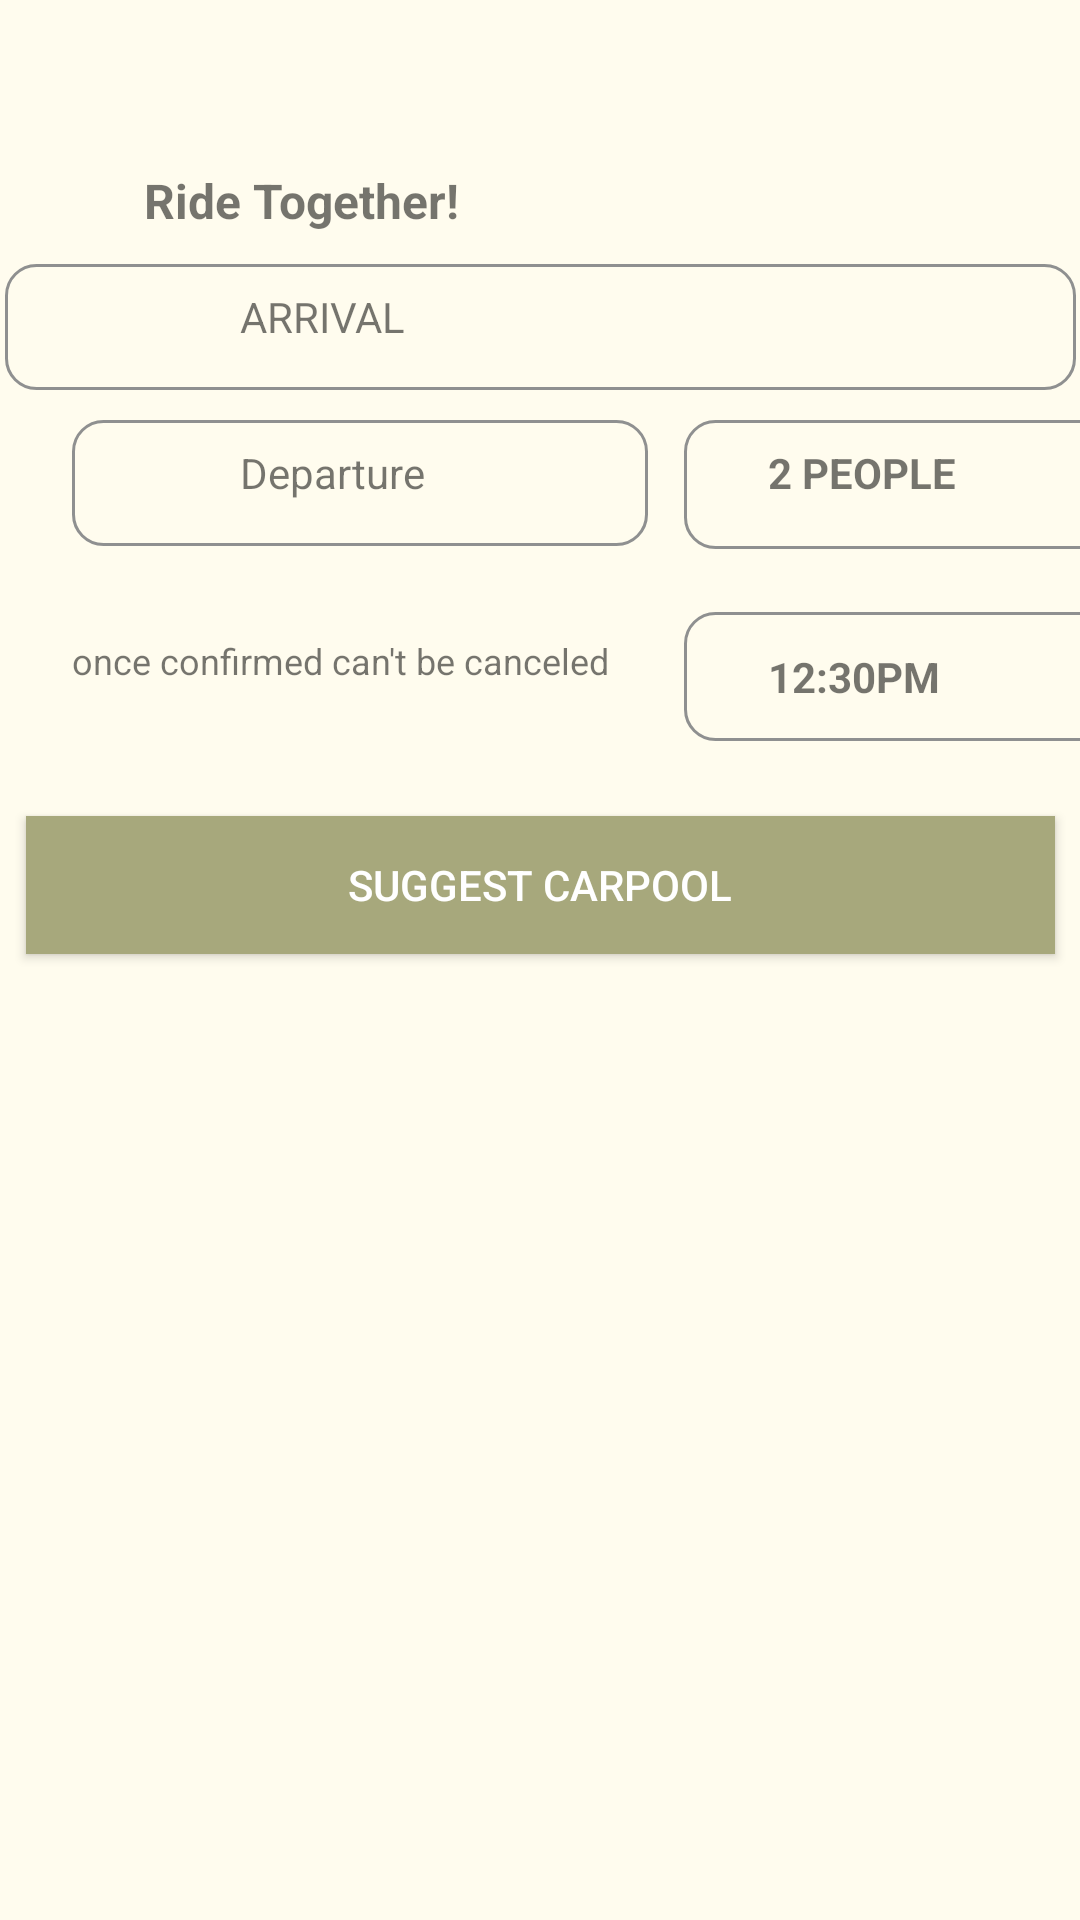

Android layout source for this screen:
<!-- AndroidManifest.xml: application theme Theme.TaxiCarpool -->
<!-- res/layout/ridetogetherthree.xml -->
<?xml version="1.0" encoding="utf-8"?>
<androidx.constraintlayout.widget.ConstraintLayout xmlns:android="http://schemas.android.com/apk/res/android"
    xmlns:app="http://schemas.android.com/apk/res-auto"
    xmlns:tools="http://schemas.android.com/tools"
    android:layout_width="match_parent"
    android:layout_height="match_parent"
    android:background="#FFFCEE">

    <ImageView
        android:id="@+id/imageView23"
        android:layout_width="20dp"
        android:layout_height="24dp"
        android:layout_marginStart="48dp"
        android:layout_marginTop="148dp"
        app:layout_constraintStart_toStartOf="parent"
        app:layout_constraintTop_toTopOf="parent"
        app:srcCompat="@drawable/search" />

    <TextView
        android:id="@+id/textView49"
        android:layout_width="wrap_content"
        android:layout_height="wrap_content"
        android:layout_marginStart="80dp"
        android:layout_marginTop="148dp"
        android:text="Departure"
        app:layout_constraintStart_toStartOf="parent"
        app:layout_constraintTop_toTopOf="parent" />

    <View
        android:id="@+id/squaresearch8"
        android:layout_width="192dp"
        android:layout_height="42dp"
        android:layout_alignParentLeft="true"
        android:layout_alignParentTop="true"
        android:layout_marginStart="24dp"
        android:layout_marginTop="140dp"
        android:background="@drawable/squareshape"
        app:layout_constraintStart_toStartOf="parent"
        app:layout_constraintTop_toTopOf="parent" />

    <View
        android:id="@+id/squaresearch9"
        android:layout_width="153dp"
        android:layout_height="43dp"
        android:layout_alignParentLeft="true"
        android:layout_alignParentTop="true"
        android:layout_marginStart="228dp"
        android:layout_marginTop="140dp"
        android:background="@drawable/squareshape"
        app:layout_constraintStart_toStartOf="parent"
        app:layout_constraintTop_toTopOf="parent" />

    <TextView
        android:id="@+id/textView50"
        android:layout_width="wrap_content"
        android:layout_height="wrap_content"
        android:layout_marginStart="256dp"
        android:layout_marginTop="148dp"
        android:text="2 People"
        android:textAllCaps="true"
        android:textStyle="bold"
        app:layout_constraintStart_toStartOf="parent"
        app:layout_constraintTop_toTopOf="parent" />

    <TextView
        android:id="@+id/textView51"
        android:layout_width="192dp"
        android:layout_height="22dp"
        android:layout_marginStart="24dp"
        android:layout_marginTop="212dp"
        android:text="once confirmed can't be canceled"
        android:textSize="12sp"
        app:layout_constraintStart_toStartOf="parent"
        app:layout_constraintTop_toTopOf="parent" />

    <View
        android:id="@+id/squaresearch10"
        android:layout_width="153dp"
        android:layout_height="43dp"
        android:layout_alignParentLeft="true"
        android:layout_alignParentTop="true"
        android:layout_marginStart="228dp"
        android:layout_marginTop="204dp"
        android:background="@drawable/squareshape"
        app:layout_constraintStart_toStartOf="parent"
        app:layout_constraintTop_toTopOf="parent" />

    <TextView
        android:id="@+id/textView52"
        android:layout_width="wrap_content"
        android:layout_height="wrap_content"
        android:layout_marginStart="256dp"
        android:layout_marginTop="216dp"
        android:text="12:30PM"
        android:textAllCaps="true"
        android:textStyle="bold"
        app:layout_constraintStart_toStartOf="parent"
        app:layout_constraintTop_toTopOf="parent" />

    <androidx.appcompat.widget.AppCompatButton
        android:id="@+id/button10"
        android:layout_width="343dp"
        android:layout_height="46dp"
        android:layout_marginTop="272dp"
        android:background="#A7A87C"
        android:text="Suggest Carpool"
        android:textColor="#FFFFFF"
        app:layout_constraintEnd_toEndOf="parent"
        app:layout_constraintStart_toStartOf="parent"
        app:layout_constraintTop_toTopOf="parent" />

    <View
        android:id="@+id/squaresearch7"
        android:layout_width="357dp"
        android:layout_height="42dp"
        android:layout_alignParentLeft="true"
        android:layout_alignParentTop="true"
        android:layout_marginTop="88dp"
        android:background="@drawable/squareshape"
        app:layout_constraintEnd_toEndOf="parent"
        app:layout_constraintStart_toStartOf="parent"
        app:layout_constraintTop_toTopOf="parent" />

    <ImageView
        android:id="@+id/imageView21"
        android:layout_width="20dp"
        android:layout_height="24dp"
        android:layout_marginStart="48dp"
        android:layout_marginTop="96dp"
        app:layout_constraintStart_toStartOf="parent"
        app:layout_constraintTop_toTopOf="parent"
        app:srcCompat="@drawable/search" />

    <ImageView
        android:id="@+id/imageView22"
        android:layout_width="20dp"
        android:layout_height="24dp"
        android:layout_marginStart="48dp"
        android:layout_marginTop="96dp"
        app:layout_constraintStart_toStartOf="parent"
        app:layout_constraintTop_toTopOf="parent"
        app:srcCompat="@drawable/search" />

    <TextView
        android:id="@+id/textView48"
        android:layout_width="wrap_content"
        android:layout_height="wrap_content"
        android:layout_marginStart="80dp"
        android:layout_marginTop="96dp"
        android:text="Arrival"
        android:textAllCaps="true"
        app:layout_constraintStart_toStartOf="parent"
        app:layout_constraintTop_toTopOf="parent" />

    <TextView
        android:id="@+id/textView53"
        android:layout_width="wrap_content"
        android:layout_height="wrap_content"
        android:layout_marginStart="48dp"
        android:layout_marginTop="56dp"
        android:text="Ride Together!"
        android:textSize="16sp"
        android:textStyle="normal|bold"
        app:layout_constraintStart_toStartOf="parent"
        app:layout_constraintTop_toTopOf="parent" />

    <ImageView
        android:id="@+id/imageView26"
        android:layout_width="wrap_content"
        android:layout_height="wrap_content"
        android:layout_marginStart="16dp"
        android:layout_marginTop="16dp"
        app:layout_constraintStart_toStartOf="parent"
        app:layout_constraintTop_toTopOf="parent"
        app:srcCompat="@drawable/dwettt" />
</androidx.constraintlayout.widget.ConstraintLayout>
<!-- resources referenced by this layout -->
<resources>
  <!-- drawable squareshape (drawable) -->
  <?xml version="1.0" encoding="utf-8"?>
  <shape
      xmlns:android="http://schemas.android.com/apk/res/android"
  
      android:shape="rectangle">
      <stroke
          android:color="#8F9090"
          android:width="1dp"/>
  
      <size
          android:width="50dp"
          android:height="10dp"/>
  
      <corners
          android:bottomRightRadius="10dp"
          android:topRightRadius="10dp"
          android:bottomLeftRadius="10dp"
          android:topLeftRadius="10dp"/>
  
  </shape>
  <style name="Theme.TaxiCarpool" parent="Theme.MaterialComponents.DayNight.DarkActionBar">
          
          <item name="colorPrimary">@color/purple_500</item>
          <item name="colorPrimaryVariant">@color/purple_700</item>
          <item name="colorOnPrimary">@color/white</item>
          
          <item name="colorSecondary">@color/teal_200</item>
          <item name="colorSecondaryVariant">@color/teal_700</item>
          <item name="colorOnSecondary">@color/black</item>
          
          <item name="android:statusBarColor" tools:targetApi="l">?attr/colorPrimaryVariant</item>
          
      </style>
  <!-- not gathered from this repository: default colours our renderer supplied (Android Studio template values) -->
  <color name="purple_500">#FF6200EE</color>
  <color name="purple_700">#FF3700B3</color>
  <color name="teal_200">#FF03DAC5</color>
  <color name="teal_700">#FF018786</color>
  <color name="black">#FF000000</color>
  <color name="white">#FFFFFFFF</color>
</resources>
